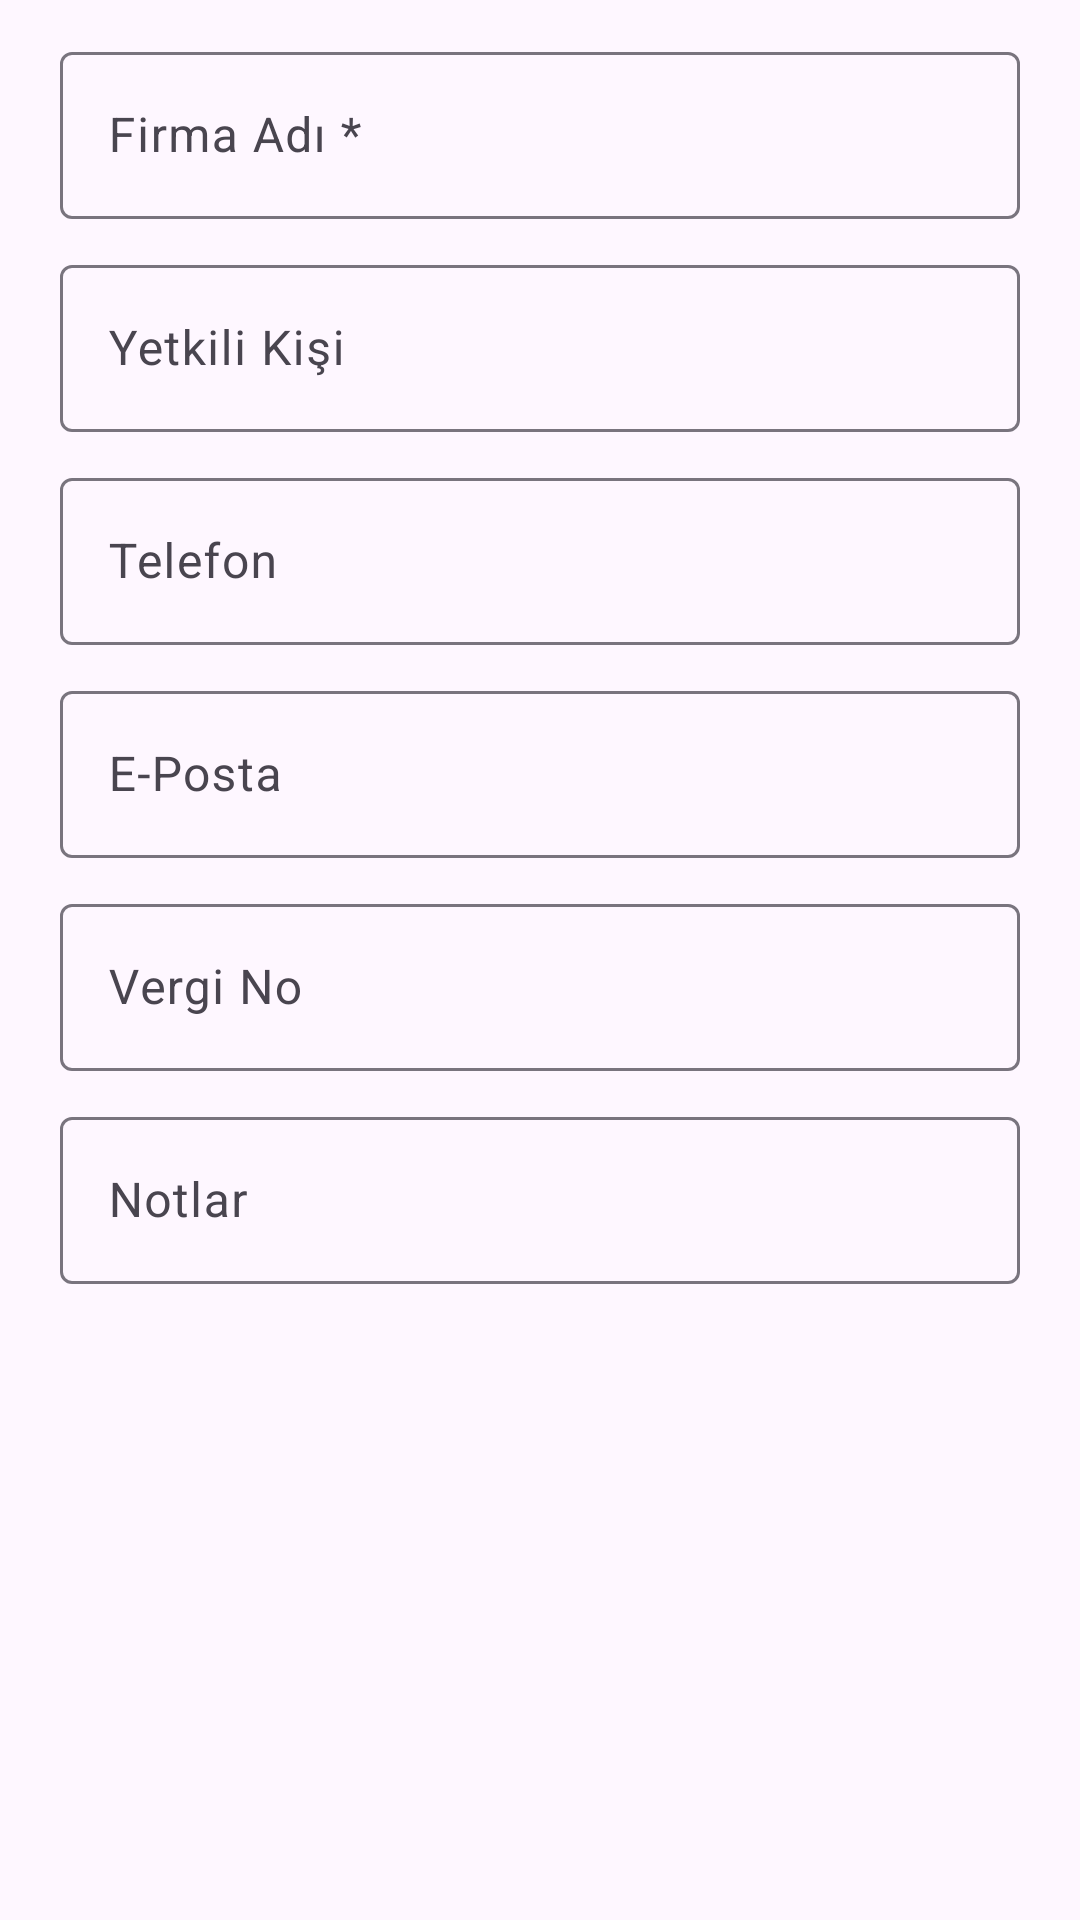

Here is an Android app screen rendered from its layout file. Give the layout XML and the strings, colors and styles it references.
<!-- AndroidManifest.xml: application theme Theme.FinalProkesi -->
<!-- res/layout/dialog_add_supplier.xml -->
<?xml version="1.0" encoding="utf-8"?>
<ScrollView xmlns:android="http://schemas.android.com/apk/res/android"
    android:layout_width="match_parent"
    android:layout_height="wrap_content">

    <LinearLayout
        android:layout_width="match_parent"
        android:layout_height="wrap_content"
        android:orientation="vertical"
        android:paddingHorizontal="20dp"
        android:paddingTop="12dp"
        android:paddingBottom="8dp">

        <com.google.android.material.textfield.TextInputLayout
            android:id="@+id/tilSupName"
            style="@style/Widget.Material3.TextInputLayout.OutlinedBox"
            android:layout_width="match_parent"
            android:layout_height="wrap_content"
            android:layout_marginBottom="10dp"
            android:hint="@string/hint_supplier_name">

            <com.google.android.material.textfield.TextInputEditText
                android:id="@+id/etSupName"
                android:layout_width="match_parent"
                android:layout_height="wrap_content"
                android:importantForAutofill="no"
                android:inputType="textCapWords"
                android:maxLines="1" />
        </com.google.android.material.textfield.TextInputLayout>

        <com.google.android.material.textfield.TextInputLayout
            style="@style/Widget.Material3.TextInputLayout.OutlinedBox"
            android:layout_width="match_parent"
            android:layout_height="wrap_content"
            android:layout_marginBottom="10dp"
            android:hint="@string/hint_supplier_contact">

            <com.google.android.material.textfield.TextInputEditText
                android:id="@+id/etSupContact"
                android:layout_width="match_parent"
                android:layout_height="wrap_content"
                android:importantForAutofill="no"
                android:inputType="textPersonName"
                android:maxLines="1" />
        </com.google.android.material.textfield.TextInputLayout>

        <com.google.android.material.textfield.TextInputLayout
            style="@style/Widget.Material3.TextInputLayout.OutlinedBox"
            android:layout_width="match_parent"
            android:layout_height="wrap_content"
            android:layout_marginBottom="10dp"
            android:hint="@string/hint_supplier_phone">

            <com.google.android.material.textfield.TextInputEditText
                android:id="@+id/etSupPhone"
                android:layout_width="match_parent"
                android:layout_height="wrap_content"
                android:importantForAutofill="no"
                android:inputType="phone"
                android:maxLines="1" />
        </com.google.android.material.textfield.TextInputLayout>

        <com.google.android.material.textfield.TextInputLayout
            android:id="@+id/tilSupEmail"
            style="@style/Widget.Material3.TextInputLayout.OutlinedBox"
            android:layout_width="match_parent"
            android:layout_height="wrap_content"
            android:layout_marginBottom="10dp"
            android:hint="@string/hint_supplier_email">

            <com.google.android.material.textfield.TextInputEditText
                android:id="@+id/etSupEmail"
                android:layout_width="match_parent"
                android:layout_height="wrap_content"
                android:importantForAutofill="no"
                android:inputType="textEmailAddress"
                android:maxLines="1" />
        </com.google.android.material.textfield.TextInputLayout>

        <com.google.android.material.textfield.TextInputLayout
            style="@style/Widget.Material3.TextInputLayout.OutlinedBox"
            android:layout_width="match_parent"
            android:layout_height="wrap_content"
            android:layout_marginBottom="10dp"
            android:hint="@string/hint_supplier_tax">

            <com.google.android.material.textfield.TextInputEditText
                android:id="@+id/etSupTax"
                android:layout_width="match_parent"
                android:layout_height="wrap_content"
                android:importantForAutofill="no"
                android:inputType="number"
                android:maxLines="1" />
        </com.google.android.material.textfield.TextInputLayout>

        <com.google.android.material.textfield.TextInputLayout
            style="@style/Widget.Material3.TextInputLayout.OutlinedBox"
            android:layout_width="match_parent"
            android:layout_height="wrap_content"
            android:hint="@string/hint_supplier_notes">

            <com.google.android.material.textfield.TextInputEditText
                android:id="@+id/etSupNotes"
                android:layout_width="match_parent"
                android:layout_height="wrap_content"
                android:importantForAutofill="no"
                android:inputType="textCapSentences"
                android:maxLines="2" />
        </com.google.android.material.textfield.TextInputLayout>
    </LinearLayout>
</ScrollView>
<!-- resources referenced by this layout -->
<resources>
  <string name="hint_supplier_contact">Yetkili Kişi</string>
  <string name="hint_supplier_email">E-Posta</string>
  <string name="hint_supplier_name">Firma Adı *</string>
  <string name="hint_supplier_notes">Notlar</string>
  <string name="hint_supplier_phone">Telefon</string>
  <string name="hint_supplier_tax">Vergi No</string>
  <style name="Theme.FinalProkesi" parent="Base.Theme.FinalProkesi" />
  <style name="Base.Theme.FinalProkesi" parent="Theme.Material3.DayNight.NoActionBar">
          
          
      </style>
</resources>
